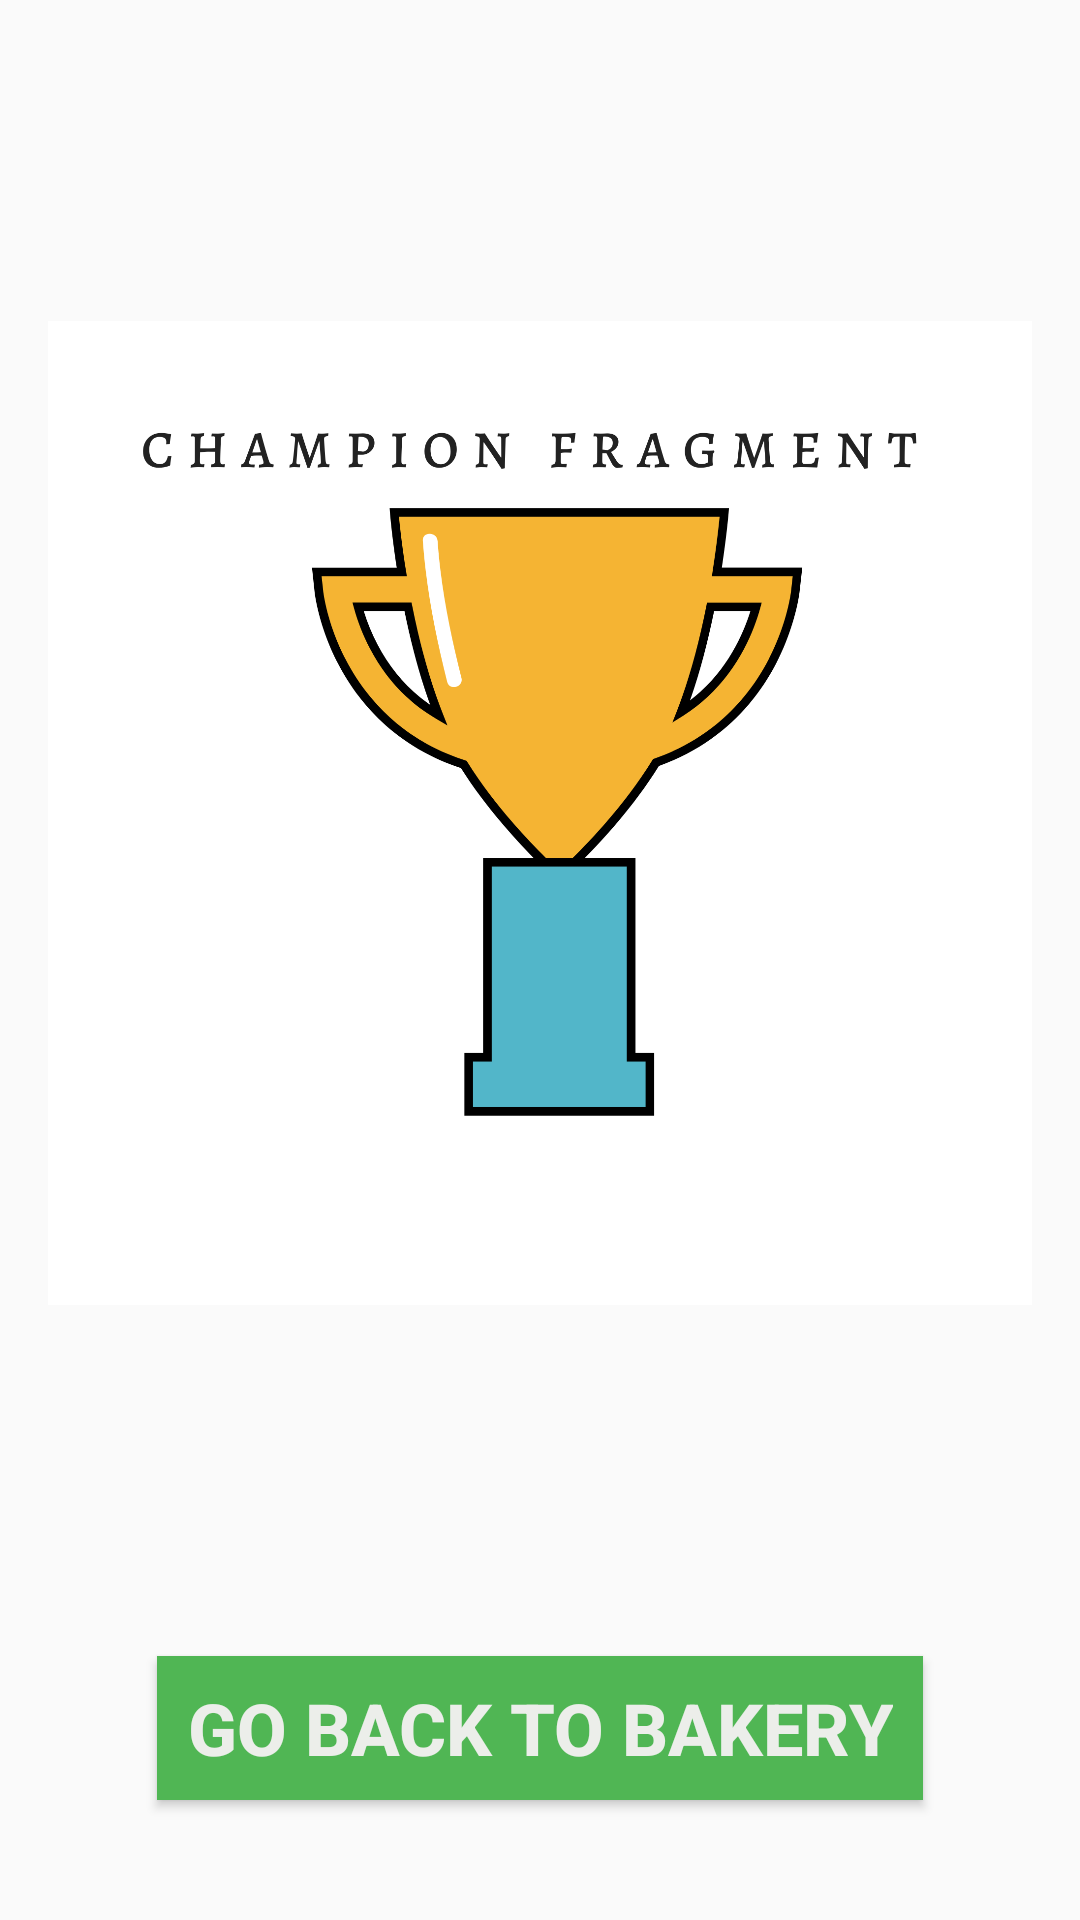

This screen was rendered from an Android layout file. Write that file and the resources it references.
<!-- AndroidManifest.xml: application theme AppTheme -->
<!-- res/layout/fragment_cahmpion.xml -->
<?xml version="1.0" encoding="utf-8"?>
<layout xmlns:android="http://schemas.android.com/apk/res/android"
    xmlns:tools="http://schemas.android.com/tools">
    <LinearLayout
        android:layout_width="match_parent"
        android:layout_height="match_parent"
        android:orientation="vertical"
        >

        <ImageView
            android:layout_width="match_parent"
            android:layout_height="220dp"
            style="@style/ImageStyle"
            android:src="@drawable/chanmpion"
            android:layout_weight="1"/>

        <Button
            android:layout_width="wrap_content"
            android:layout_height="wrap_content"
            android:id="@+id/btn_champion"
            android:text="Go back to Bakery"
            style="@style/ButtonStyle"/>




    </LinearLayout>
</layout>
<!-- resources referenced by this layout -->
<resources>
  <!-- drawable chanmpion: png bitmap (drawable-nodpi, 92914 bytes) -->
  <style name="ButtonStyle">
          <item name="android:layout_marginBottom">40dp</item>
          <item name="android:layout_marginTop">18dp</item>
          <item name="android:paddingStart">10dp</item>
          <item name="android:paddingEnd">10dp</item>
          
          <item name="android:textStyle">bold</item>
          <item name="android:textSize">24sp</item>
          <item name="android:textColor">#F5F3F0F0</item>
          <item name="android:shadowColor">#C9A776</item>
          <item name="android:background">#50B654</item>
          <item name="android:layout_gravity">center_horizontal</item>
  
  
      </style>
  <style name="ImageStyle">
  
  
          <item name="android:layout_marginTop">16dp</item>
          <item name="android:layout_marginBottom">8dp</item>
          <item name="android:layout_marginStart">16dp</item>
          <item name="android:layout_marginEnd">16dp</item>
          <item name="android:gravity">center</item>
          <item name="android:scaleType">fitCenter</item>
      </style>
  <style name="AppTheme" parent="Theme.AppCompat.Light.DarkActionBar">
          
          <item name="colorPrimary">@color/colorPrimary</item>
          <item name="colorPrimaryDark">@color/colorPrimaryDark</item>
          <item name="colorAccent">@color/colorAccent</item>
      </style>
  <!-- not gathered from this repository: default colours our renderer supplied (Android Studio template values) -->
  <color name="colorPrimary">#FF6200EE</color>
  <color name="colorPrimaryDark">#FF3700B3</color>
  <color name="colorAccent">#FF03DAC5</color>
</resources>
